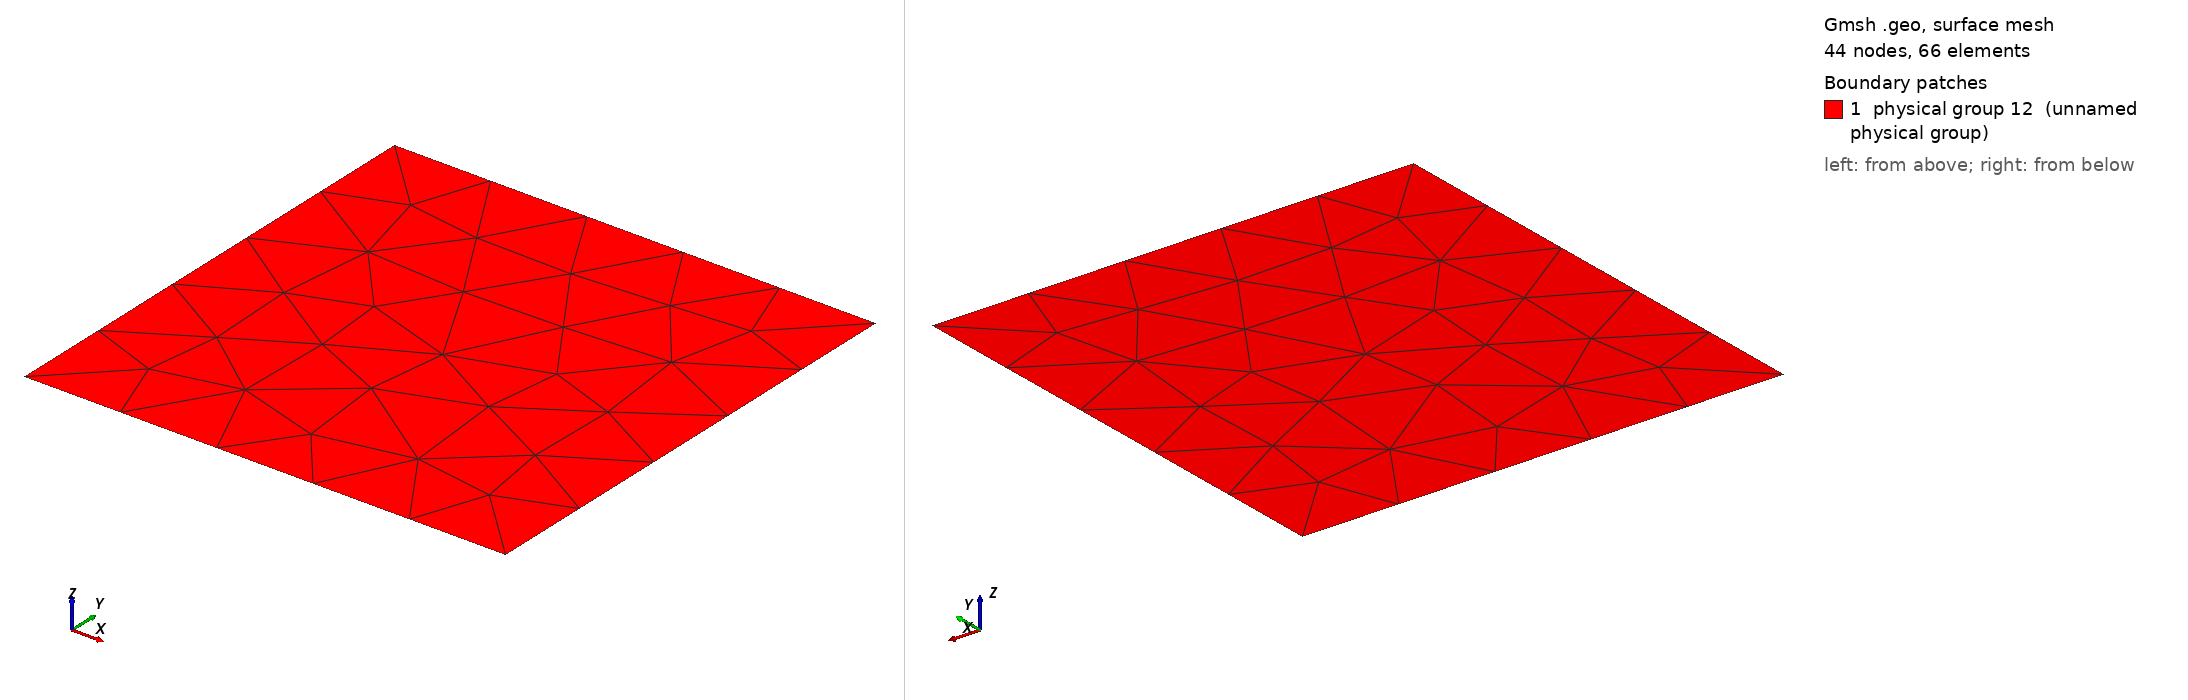

Gmsh geometry script, surface-meshed: 44 nodes, 66 surface elements. Boundary patches (legend numbers): 1 physical group 12 (unnamed physical group). Left view from above one corner, right view from below the opposite corner. Legend entries are the model's physical surfaces. The drawing asked Gmsh for element sizes between 1% and 20% of the model's largest extent; the script's own settings can give other sizes.

=== malha1.geo (drawn) ===
cl__1 = 1;
Point(1) = {0, 0, 0, 1};
Point(2) = {1, 0, 0, 1};
Point(3) = {1, 1, 0, 1};
Point(4) = {0, 1, 0, 1};
Line(1) = {1, 2};
Line(2) = {2, 3};
Line(3) = {3, 4};
Line(4) = {4, 1};
Line Loop(6) = {4, 1, 2, 3};
Plane Surface(6) = {6};
Physical Point(7) = {1, 4};
Physical Point(8) = {2, 3};
Physical Line(9) = {1, 3};
Physical Line(10) = {4};
Physical Line(11) = {2};
Physical Surface(12) = {6};
